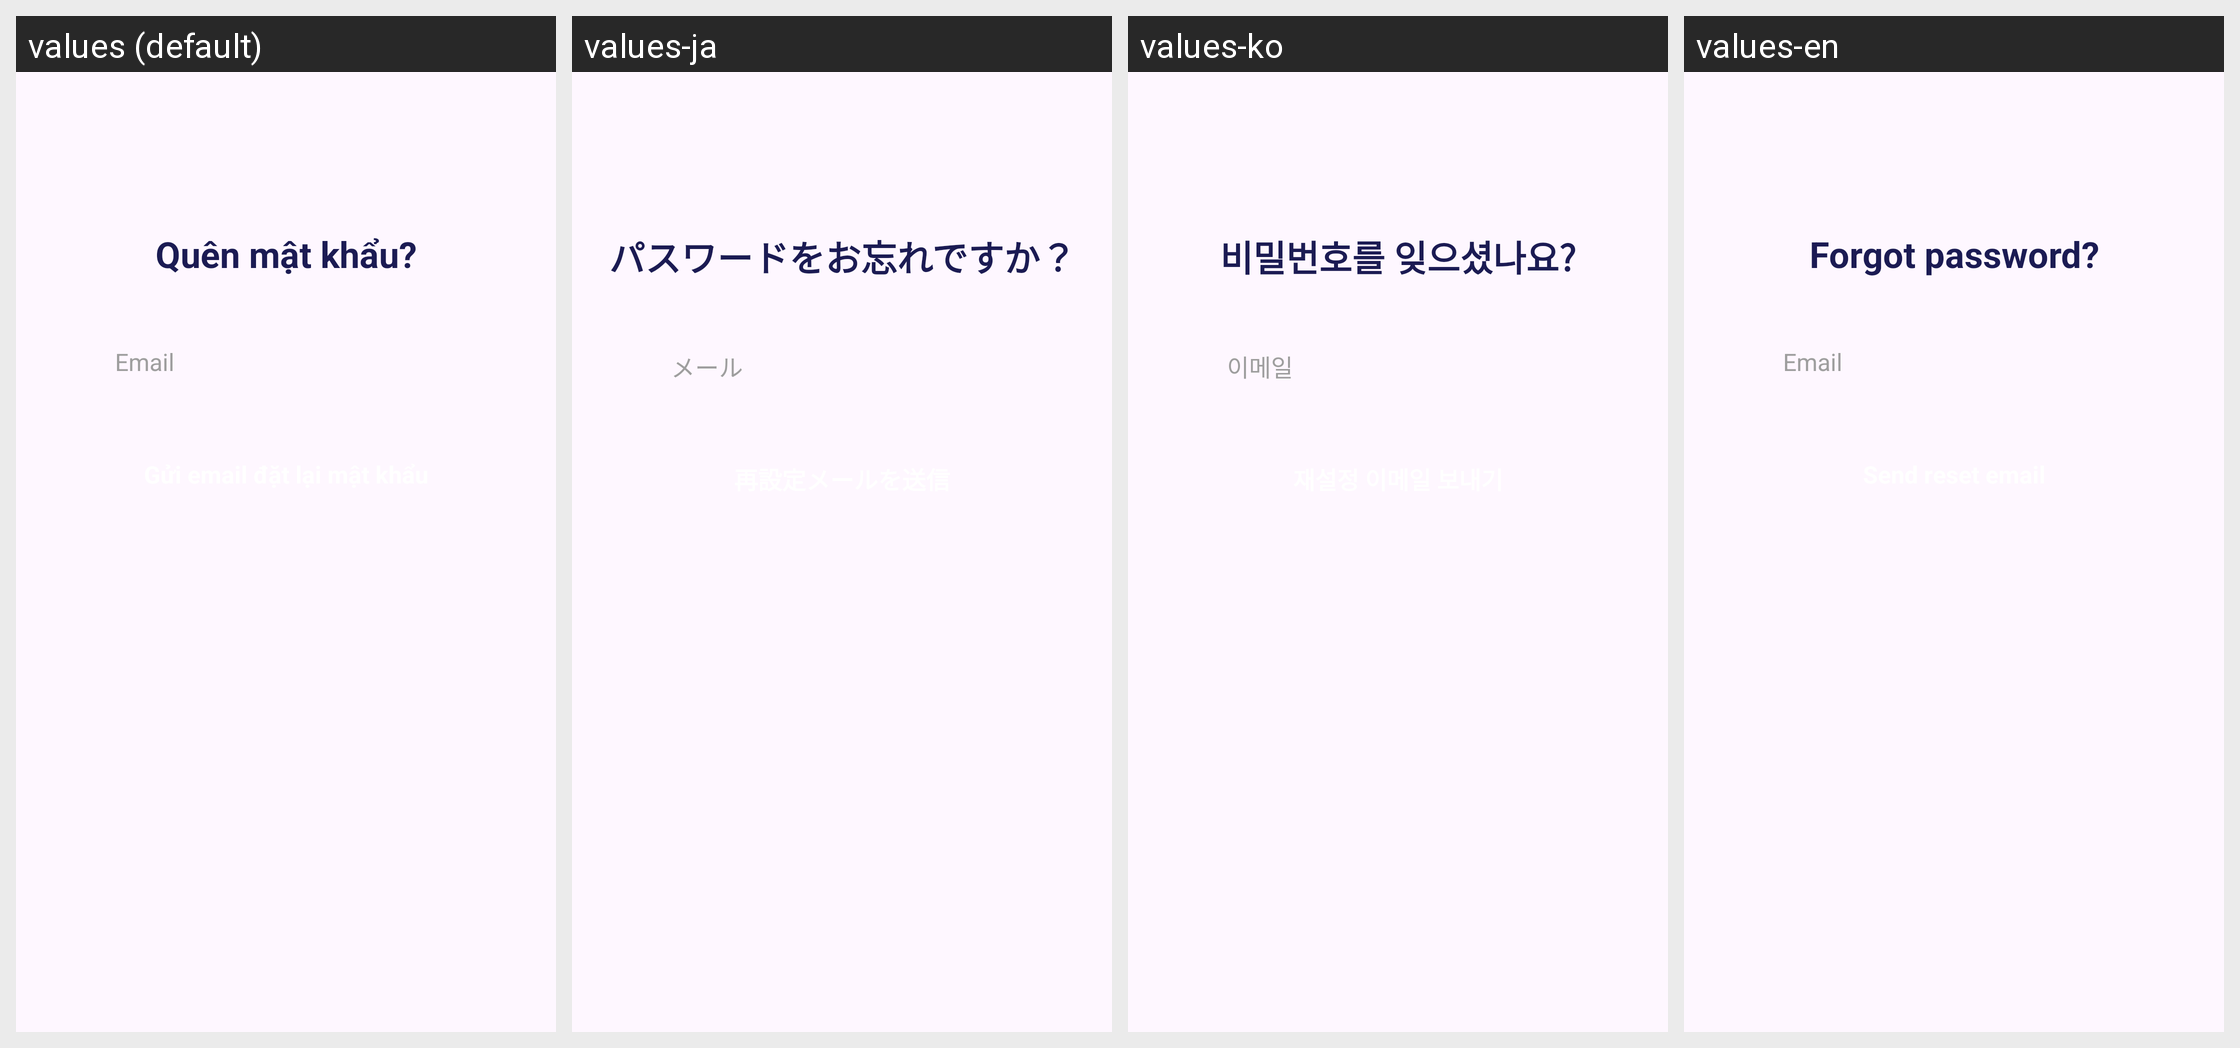

Here is an Android app screen in its default locale and in the app's own translations. Write out the translated-string differences for the strings that appear on this screen.
Android screen res/layout/activity_forgot_password.xml rendered under 4 locales, left to right: values (default), values-ja, values-ko, values-en. Device: Nexus 5 (rendered at 1080×1920; each locale shown at half size, 540×960, under a caption strip naming it); theme Theme.EngApp.
Strings drawn on this screen, with the default value and each locale's value (text and hints the layout hard-codes, and strings that could not be matched under every locale, appear in the picture but are not listed):

forgot_password
  values: Quên mật khẩu?
  values-ja: パスワードをお忘れですか？
  values-ko: 비밀번호를 잊으셨나요?
  values-en: Forgot password?

email
  values: Email
  values-ja: メール
  values-ko: 이메일
  values-en: Email
